4-way image classification set "processed" from GitHub (ioanatudorache/proiect-retele-neuronale2); label vocabulary: Andromeda, Pegasus, Ursa Major, Ursa Minor.

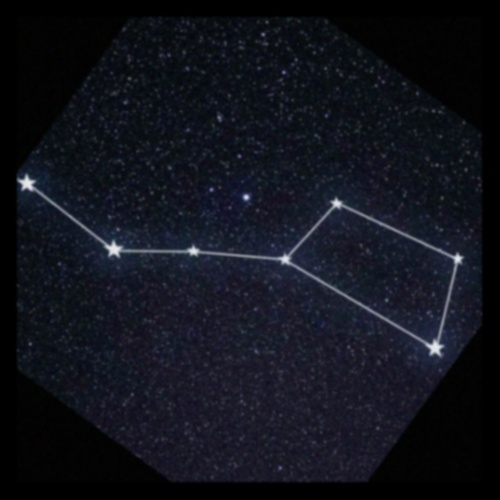
Label: Ursa Major

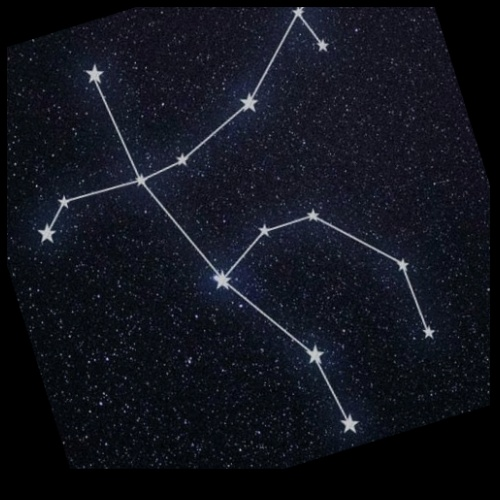
Label: Andromeda

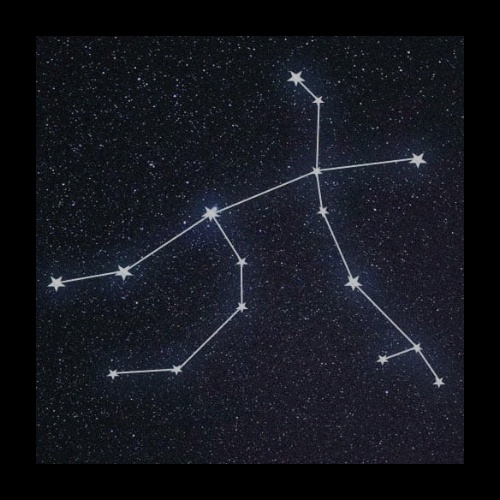
Label: Andromeda

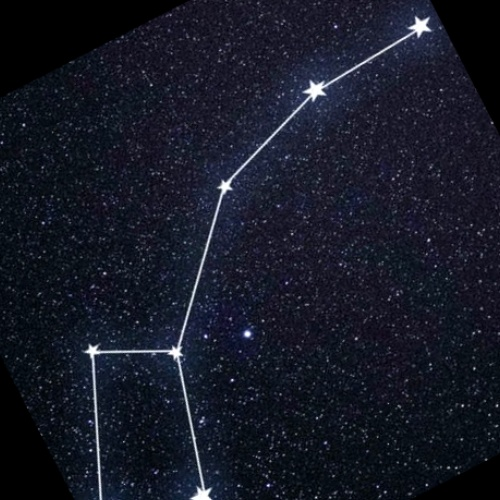
Label: Ursa Minor

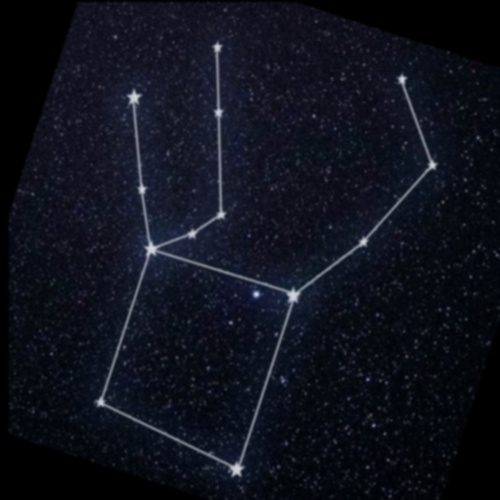
Label: Pegasus

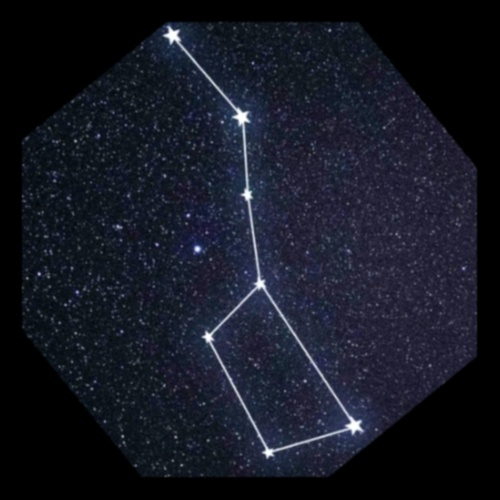
Label: Ursa Major
